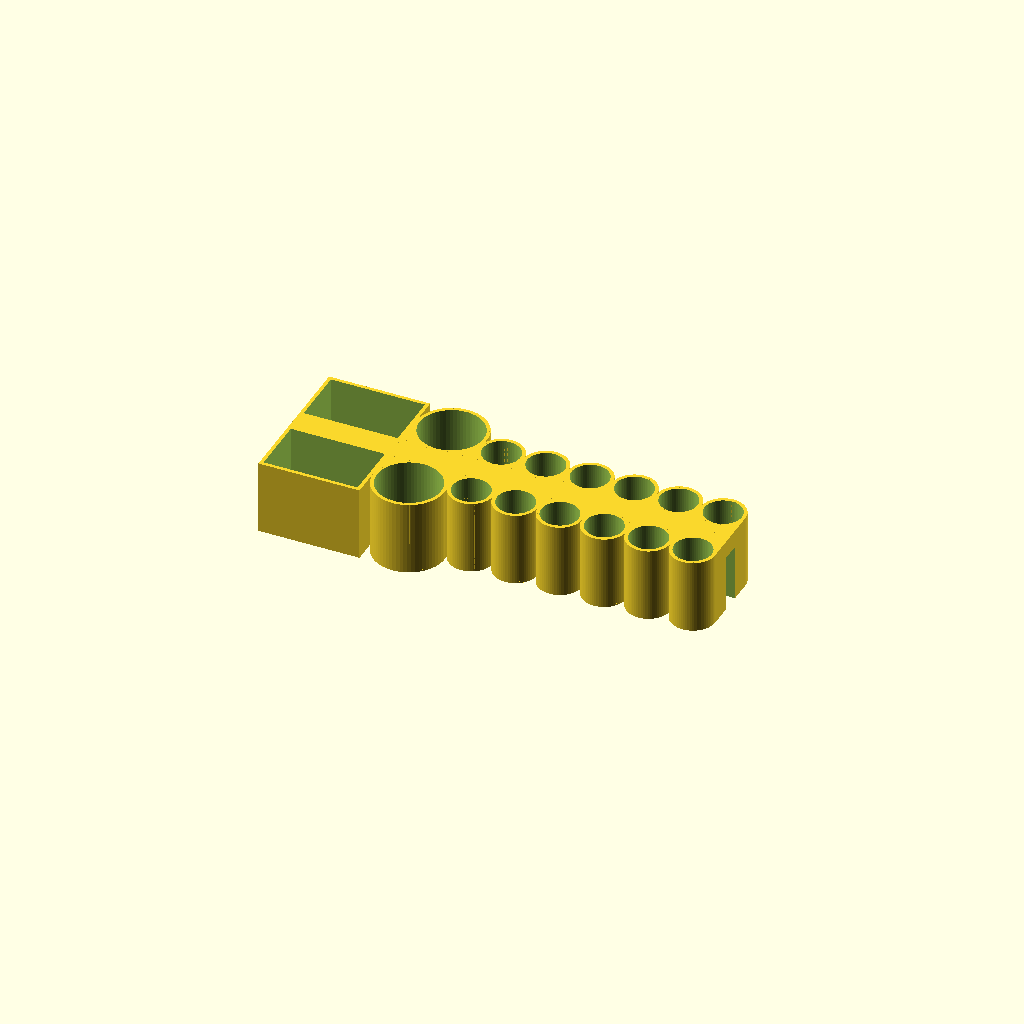
Cell 1: the model at its default parameters.
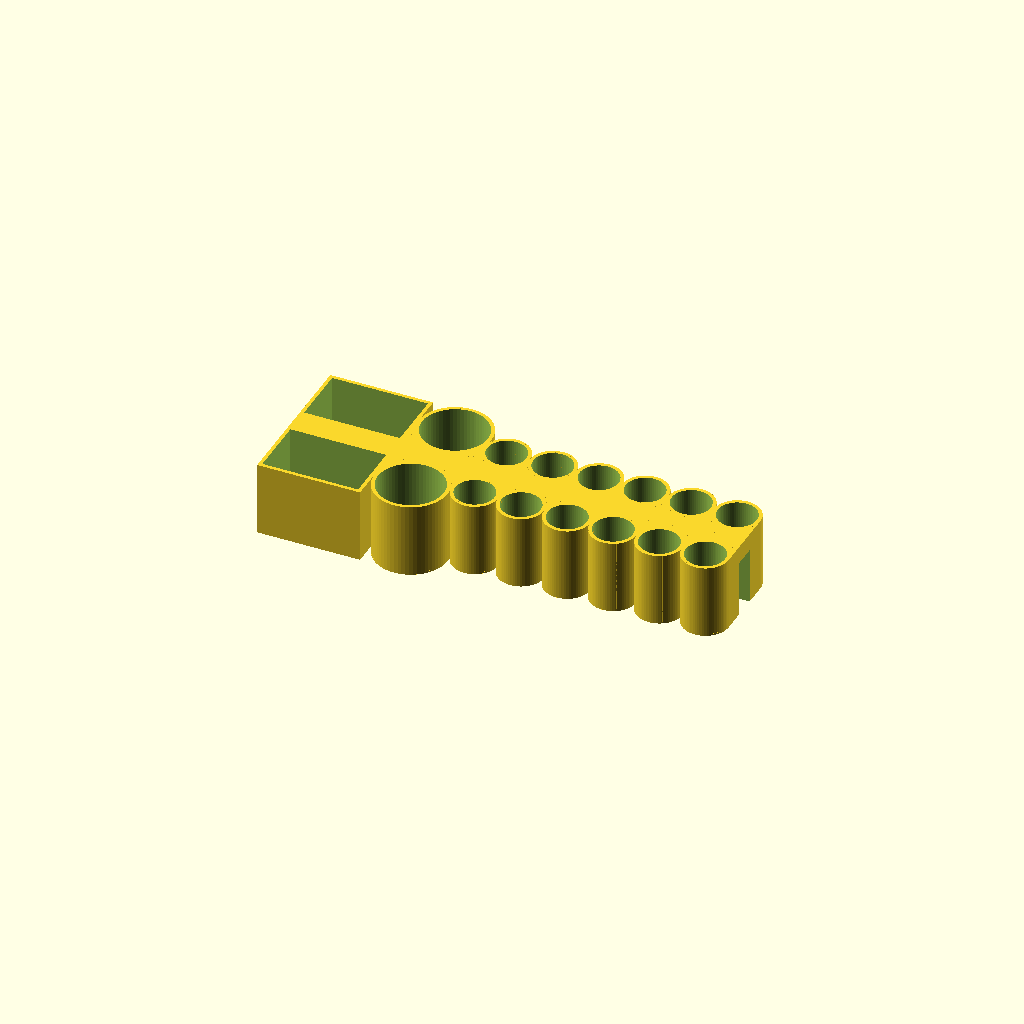
Cell 2 — Clearance set to 2, the other parameters unchanged.
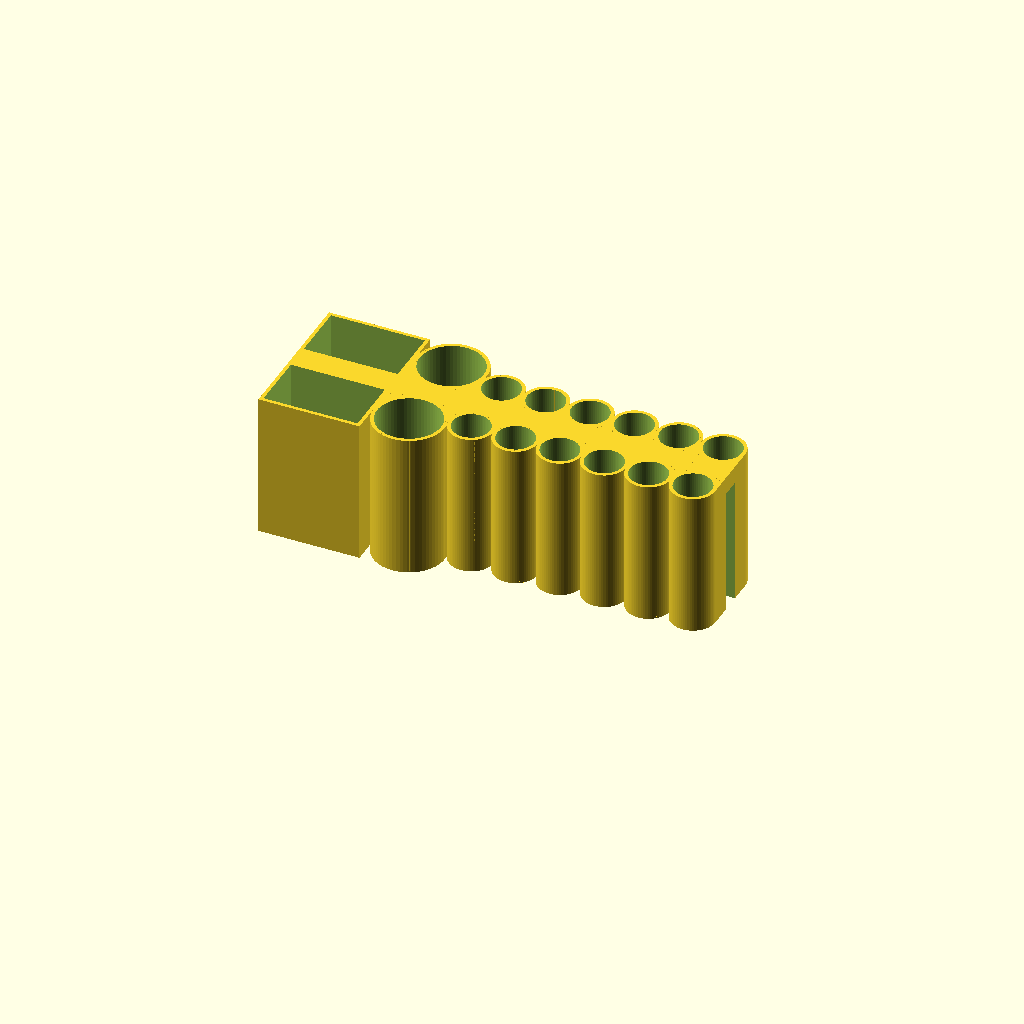
Cell 3 — HoleDepth set to 80, the other parameters unchanged.
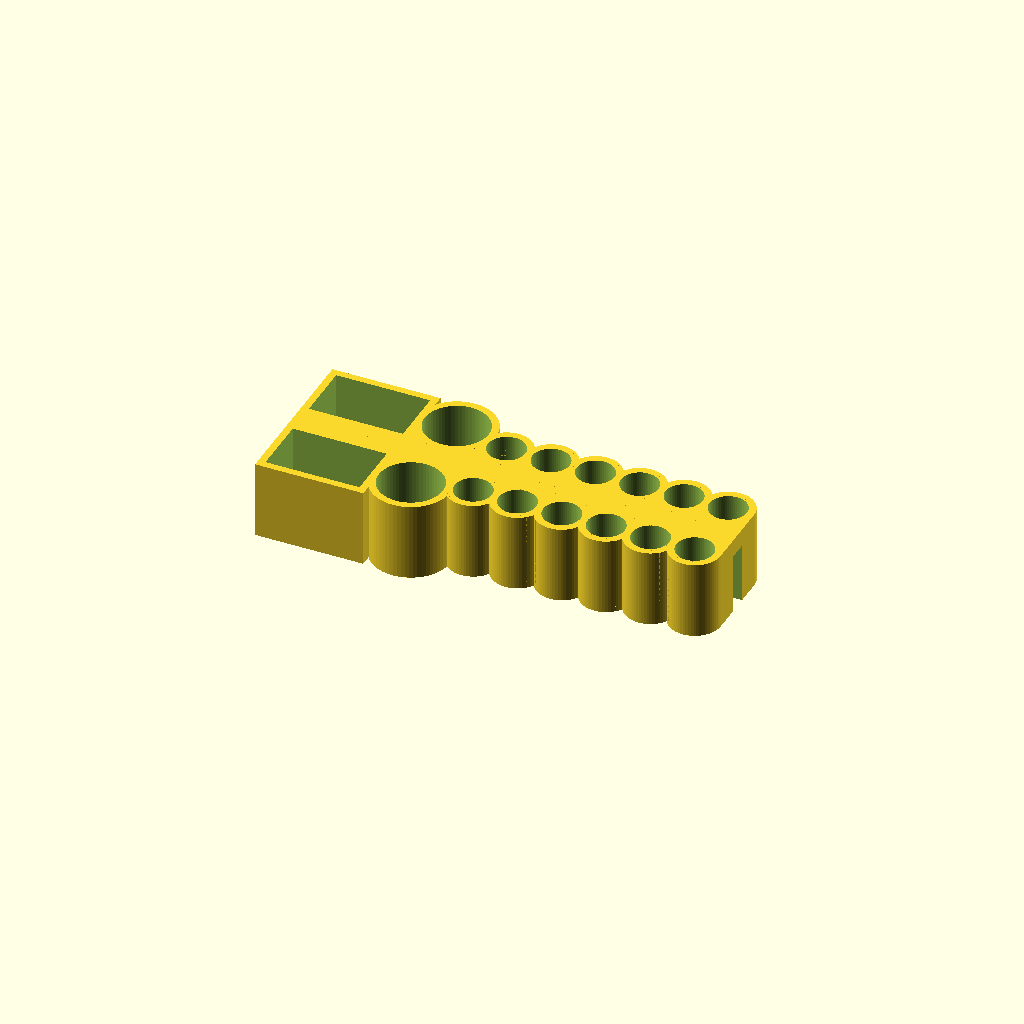
Cell 4: the same model with ExteriorWallThickness = 4.
One fixed orthographic camera (rotation 55°, 0°, 25°; colour scheme Cornfield) for every cell.
OpenSCAD source file Kontorgreier/Whiteboard/White_Board_Pen_Holder_Rearchetected.scad:
//White Board Pen Holder
//Copyright 2016 Douglas Peale

// This is a pen, eraser & spray bottle holder ment to sit on the glass partition between office cubicals.

// I wanted all of the edges filleted, and I wanted everything adjustable.
// The best tool I found for filleting was using minkowski() with a sphere at the radius of the fillet.
// There are two issues with this: minkowski with a sphere only works to round the convex corners of the object, concave corneres will still be sharp.
// And minkowski is a really expensive operation in time and memory.
// I solved the first problem by running the minkowski operation on the objects I created to create the holes, with a sphere twice the radius of the fillet I wanted.
// After the holes were created, and a second minkowski was run with a sphere of the radius I wanted for the fillet, the remaining concave radius in the holes was exactly the radius I wanted.
// I then added fillets to the concave edges between the hole walls.
// I minimized the second part of the problem by breaking the object into smaller pieces before running the minkowski operation. 
// Some parts were repetative, so I was able to do the minkowski on one part and copy it multiple times.
// Due to the complexity of minkowski being O(n^2), cutting an object in half cuts the memory usage by at least 2. so even if the function has to be run twice, and takes the same amount of total time
// not having the program exit with an out of memory error is a win.
//
// minkowski expands the object by the size of the object your are minkowskiing with, so I had to shrink everything by the fillet radius before running the minkowski.
// Shrinking the object runs the risk of the wall thickness going to zero, so there is a test that limits the size of the fillet radius so that nothing gets deleted.
//
// This is my second project using openSCad, and this editor fights against my previous code writing style, so I'm afraid my code does not look too clean.
//
// Note that I did not create a completely general solution. The filleting will fail if the bottle is too big, or the relative size of bottle & pen get too close togather, or too far apart.
// it does seem to work well around the reasonable values for bottle & pen size though.


//Get smooth curves
//Don't make this too big! minkowski is O(n^2)
$fn=64;

    //set to 1 to turn off the final munkowski (runs much faster)
Debug=0;

//Parameters
Clearance=1;
EraserWidth=52+Clearance;
EraserHeight=32+Clearance;
BottleRadius=17.5+Clearance/2;
PenRadius=10+Clearance/2;
GlassThickness=10.5+Clearance;
HoleDepth=40;
ExteriorWallThickness=2;
ObjectSpacing=4;
NumberOfPens=6;
FilletRadius=0; //Setting this to other than zero will fillet the corners, but on my system, that takes 30 minutes. Set larger than zero at your own risk.
FilletFacets=4*4;
BridgeThickness=10;

//Calculated Values

    //X distance between bottle and pen such that the two holse are ObjectSpacing apart.
PenToBottle=pow(pow(BottleRadius + PenRadius + ObjectSpacing, 2) - pow(BottleRadius - PenRadius, 2), 0.5);

    //Make sure walls don't dissappear
ActualExteriorWallThickness=(ExteriorWallThickness<ObjectSpacing)?ExteriorWallThickness:ObjectSpacing;
temp=(FilletRadius*2>=ActualExteriorWallThickness)?ActualExteriorWallThickness/2-.01:FilletRadius;
ActualFilletRadius=(FilletRadius>0)?temp:0;

    //How far to move things in the Y direction so there is room for the slot for the glass cubical partition wall.
YOffset=ActualExteriorWallThickness+GlassThickness/2;

    //X offsets to varius parts of the object
EndOfEraserBlock=EraserWidth+ActualExteriorWallThickness;
BottleOffset=EraserWidth+ActualExteriorWallThickness+ObjectSpacing+BottleRadius;
EndOfBottleBlock=EndOfEraserBlock+ObjectSpacing+2*BottleRadius;
FirstPenOffset=EndOfBottleBlock-BottleRadius+PenToBottle;


//combine the object with a mirror of itself, then cut out the channel that fits over the glass partition.
// This is done after the minkowski because I want sharp edges here.
difference()
{
    union(){
        halfblock();
        scale([1,-1,1])halfblock();
    }
    translate([-.5,-GlassThickness/2,-.5])
         cube([ActualExteriorWallThickness*2+ObjectSpacing*(NumberOfPens)*2*PenRadius+-PenRadius+BottleRadius+PenToBottle+1,GlassThickness,HoleDepth+ExteriorWallThickness-BridgeThickness+.5]);
}


// Create half of the object
module halfblock(){
    if((ActualFilletRadius>0.001)&&!Debug){
        minkowski(){
                eraserandbottle();
                sphere($fn=FilletFacets,r=ActualFilletRadius);
           }
       }else{
           eraserandbottle();
       }
            //Add objects to create middle part of row of pen holes
       if(NumberOfPens>1){
            for(i=[0:NumberOfPens-2]){
                translate([FirstPenOffset+i*(2*PenRadius+ObjectSpacing),0,0])minhalfsemgment(0);
                translate([FirstPenOffset+2*PenRadius+ObjectSpacing+i*(2*PenRadius+ObjectSpacing),0,0])scale([-1,1,1])minhalfsemgment(0);
            }
       }
        //Add last half of last pen hole
    translate([FirstPenOffset+(NumberOfPens-1)*(2*PenRadius+ObjectSpacing),0,0])minhalfsemgment(1);
    
}

    //extra calculations needed for fillet near eraser
RadiusToFilletCenter=BottleRadius+ActualExteriorWallThickness+FilletRadius;
XOffsetToFilletCenter=BottleRadius+ObjectSpacing-ActualExteriorWallThickness-FilletRadius;

TempBottleY2=pow(RadiusToFilletCenter,2)-pow(XOffsetToFilletCenter,2);

TempBottleX2Alt=pow(BottleRadius+ActualExteriorWallThickness+FilletRadius,2)-pow(2*FilletRadius,2);

OneBottleFillet=TempBottleY2>pow(ActualFilletRadius,2);

BottleFilletX=(OneBottleFillet)?BottleOffset-(BottleRadius+ObjectSpacing-ActualExteriorWallThickness-FilletRadius):BottleOffset-pow(TempBottleX2Alt,0.5);
BottleFilletY=(OneBottleFillet)?pow(TempBottleY2,0.5):FilletRadius;

BottleContactY=(BottleRadius+ActualExteriorWallThickness-FilletRadius)/RadiusToFilletCenter*BottleFilletY;
BottleContactX=(BottleRadius+ActualExteriorWallThickness-FilletRadius)/RadiusToFilletCenter*BottleFilletX;

    //Extra calculations needed for fillet between bottle & pens
DistanceBetweenBottleAndPen=PenRadius+ObjectSpacing+BottleRadius;
DistanceBetweenBottleAndFillet=BottleRadius+ActualExteriorWallThickness+FilletRadius;
DistanceBetweenPenAndFillet=PenRadius+ActualExteriorWallThickness+FilletRadius;


cosPB=PenToBottle/DistanceBetweenBottleAndPen;
cosPF=(pow(DistanceBetweenBottleAndPen,2)+pow(DistanceBetweenPenAndFillet,2)-pow(DistanceBetweenBottleAndFillet,2))/(2*DistanceBetweenPenAndFillet*DistanceBetweenBottleAndPen);

WayTooFarApart=DistanceBetweenBottleAndPen>(DistanceBetweenBottleAndFillet+DistanceBetweenPenAndFillet);
AngleIfTooFarApart=asin(FilletRadius/(PenRadius+ActualExteriorWallThickness+FilletRadius));
TempAngle=WayTooFarApart?AngleIfTooFarApart:acos(cosPF)+acos(cosPB);
TooFarApart=WayTooFarApart?WayTooFarApart:(DistanceBetweenPenAndFillet*sin(acos(cosPF)+acos(cosPB)))<FilletRadius;
AngleFromPenToFillet=TooFarApart?AngleIfTooFarApart:TempAngle;
echo(WayTooFarApart);
echo(acos(cosPB),acos(cosPF),AngleFromPenToFillet);

    //Location of fillet center relative to pen center
BPFilletX=cos(AngleFromPenToFillet)*(PenRadius+ActualExteriorWallThickness+ActualFilletRadius);
BPFilletY=sin(AngleFromPenToFillet)*DistanceBetweenPenAndFillet;
echo(BPFilletX,BPFilletY);

    //Z offset to bottom of plugs that create the holes
HoleZ=ActualExteriorWallThickness+ActualFilletRadius;

module eraserandbottle(){
    difference(){
    union(){
        
            //Cube to hold Eraser Hole
        translate([ActualFilletRadius,0,ActualFilletRadius])
            cube([EraserWidth+ActualExteriorWallThickness*2-2*ActualFilletRadius,EraserHeight+2*ActualExteriorWallThickness+GlassThickness/2-ActualFilletRadius,HoleDepth+ActualExteriorWallThickness-2*ActualFilletRadius]);
              //Create Fillets between Bottle & Eraser
        difference(){
            union(){
                    
                difference() {
                    union(){
                        
                            //Fill for Eraser side of Fillet between Eraser & Bottle
                        translate([
                          EndOfEraserBlock+ActualExteriorWallThickness-ActualFilletRadius,
                          YOffset+BottleRadius-ActualFilletRadius,
                          ActualFilletRadius])
                            cube([
                               2*ActualFilletRadius,
                               min(BottleFilletY+ActualFilletRadius,EraserHeight+ActualExteriorWallThickness-BottleRadius),
                               HoleDepth+ActualExteriorWallThickness-2*ActualFilletRadius]);
                        
                            //Fill for Bottle Side of Fillet between Eraser & Bottle
                        translate([
                          BottleFilletX,
                          BottleRadius+ActualExteriorWallThickness+GlassThickness/2-ActualFilletRadius,
                          ActualFilletRadius])
                            cube([
                              2*ActualFilletRadius,
                              BottleContactY+ActualFilletRadius, 
                              HoleDepth+ActualExteriorWallThickness-2*ActualFilletRadius]);
                    }
                        //Cylinder that creates fillet between Bottle & Eraser
                    translate([
                      BottleFilletX,
                      BottleFilletY+BottleRadius+YOffset,
                      -.5])
                        cylinder(
                          $fn=FilletFacets,
                          h=HoleDepth+ActualExteriorWallThickness+1,
                          r=ActualFilletRadius*2);
                    if(!OneBottleFillet){
                        translate([
                          EndOfEraserBlock+ActualExteriorWallThickness+ActualFilletRadius,
                          BottleFilletY+BottleRadius+YOffset,
                          -.5])
                            cylinder(
                              $fn=FilletFacets,
                              h=HoleDepth+ActualExteriorWallThickness+1,
                              r=ActualFilletRadius*2);
                    }
                }
                
                        //Central part of block for Bottle Hole
                    translate([EndOfEraserBlock+ActualExteriorWallThickness-ActualFilletRadius,0,ActualFilletRadius])
                        cube([
                          BottleRadius*2+ObjectSpacing,
                          YOffset+BottleRadius-ActualFilletRadius,
                          HoleDepth+ActualExteriorWallThickness-ActualFilletRadius*2]);
                    
                        //Cylindrical part of block for bottle hole
                    translate([
                      EndOfEraserBlock+ObjectSpacing+BottleRadius,
                      BottleRadius+YOffset,
                      ActualFilletRadius])
                        cylinder(
                          h=HoleDepth+ActualExteriorWallThickness-2*ActualFilletRadius,
                          r=BottleRadius+ActualExteriorWallThickness-ActualFilletRadius);
                
                        //Fillet between bottle & pens
                    difference(){
                        union(){
                                //Block to be trimmed near pen
                            translate([
                              FirstPenOffset-BPFilletX,
                              YOffset+PenRadius-ActualFilletRadius,
                              ActualFilletRadius])
                                cube([
                                  cos(AngleFromPenToFillet)*(PenRadius+ActualExteriorWallThickness-ActualFilletRadius),
                                  sin(AngleFromPenToFillet)*(PenRadius+ActualExteriorWallThickness-ActualFilletRadius)+ActualFilletRadius,
                                  HoleDepth+ActualExteriorWallThickness-2*ActualFilletRadius]);

                                //Block to be trimmed near Bottle
                            translate([
                              EndOfBottleBlock+ActualExteriorWallThickness-ActualFilletRadius,
                              YOffset+PenRadius-ActualFilletRadius,
                              ActualFilletRadius])
                                cube([
                                  2*ActualFilletRadius,
                                  ActualFilletRadius+BPFilletY,
                                  HoleDepth+ActualExteriorWallThickness-2*ActualFilletRadius]);
                        }
                            //Fillet near pen
                        translate([
                          FirstPenOffset-BPFilletX,
                          YOffset+PenRadius+BPFilletY,
                          ActualFilletRadius-.5])
                            cylinder(
                              $fn=FilletFacets,
                              h=HoleDepth+ActualExteriorWallThickness+1,
                              r=ActualFilletRadius*2);
                            //Fillet near bottle
                        echo(TooFarApart);
                        if(TooFarApart){
                            translate([
                              EndOfBottleBlock+ActualExteriorWallThickness+ActualFilletRadius,
                              YOffset+PenRadius+ActualFilletRadius,
                              ActualFilletRadius-.5])
                                cylinder(
                                  $fn=FilletFacets,
                                  h=HoleDepth+ActualExteriorWallThickness+1,
                                  r=ActualFilletRadius*2);
                        }
                    }
                        //1st half of 1st pen block
                    difference(){
                        union(){
                                //Rectangular part of block that contains 1st half of 1st pen
                            translate([
                              EndOfBottleBlock+ActualExteriorWallThickness-ActualFilletRadius,
                              0,
                              ActualFilletRadius])
                                cube([PenToBottle-BottleRadius-ActualExteriorWallThickness+ActualFilletRadius,
                                  PenRadius+YOffset-ActualFilletRadius,
                                  HoleDepth+ActualExteriorWallThickness-2*ActualFilletRadius]);
                              //Cylintrical part of block that contains 1st half of first pen
                            translate([
                              FirstPenOffset,
                              YOffset+PenRadius,
                              ActualFilletRadius])
                                cylinder(
                                  h=HoleDepth+ActualExteriorWallThickness-2*ActualFilletRadius,
                                  r=PenRadius+ActualExteriorWallThickness-ActualFilletRadius);
                        }
                            //cube to remove half of cylinder of first half of 1st pen hole.
                        translate([
                          FirstPenOffset,
                          0,
                          ActualFilletRadius-.5])
                            cube([PenToBottle-BottleRadius-PenRadius+PenRadius,
                            2*PenRadius+YOffset+ActualExteriorWallThickness,
                            HoleDepth+ActualExteriorWallThickness-2*ActualFilletRadius+1]);

                    }
                }
            }
        }
            //cube to create Eraser hole
        translate([
          ActualExteriorWallThickness+ActualFilletRadius,
          GlassThickness/2+ActualExteriorWallThickness+ActualFilletRadius,
          HoleZ])
            minkowski(){
                cube([EraserWidth-2*ActualFilletRadius,EraserHeight-2*ActualFilletRadius,HoleDepth+1]);
                sphere($fn=FilletFacets,r=2*ActualFilletRadius);
            }
                //object to create bottle hole
        translate([BottleOffset,BottleRadius+YOffset,HoleZ])
            HolePlug(BottleRadius);
            // half plug to create half the hole in the 1st pen hole
        translate([EraserWidth+ActualExteriorWallThickness+ObjectSpacing+BottleRadius+PenToBottle,PenRadius+YOffset,ActualExteriorWallThickness+ActualFilletRadius])
            scale([-1,1,1])HalfPlug(PenRadius);
    }
}

//Calculate the location of the center of the Fillet between pens
Y2=pow(PenRadius+ActualExteriorWallThickness+ActualFilletRadius,2)-pow(PenRadius+ObjectSpacing/2,2);
PenFilletX=(Y2>pow(ActualFilletRadius,2))?PenRadius+ObjectSpacing/2:pow(pow(PenRadius+ActualExteriorWallThickness+ActualFilletRadius,2)-pow(2*ActualFilletRadius,2),0.5);  
PenFilletY=(Y2>pow(ActualFilletRadius,2))?pow(Y2,0.5):ActualFilletRadius;
StartBlock=PenFilletX*(PenRadius+ActualExteriorWallThickness-ActualFilletRadius)/(PenRadius+ActualExteriorWallThickness+ActualFilletRadius);

module minhalfsemgment(Last)  {
    if((ActualFilletRadius>0.01)&&!Debug){
        minkowski(){
            HalfPenSegment(Last);
            sphere($fn=FilletFacets,r=ActualFilletRadius);
        }
    }else{
        HalfPenSegment(Last);
    } 
}

module HalfPenSegment(Last){
    difference(){
      union(){
                // If not last, we need the filler & the fillet to fill the space between this half and the next
          if(Last<0.5){
                    //When two fillets are required, fill the flat space between them with this
                translate([PenFilletX,0,ActualFilletRadius])
                    cube([PenRadius+ObjectSpacing/2-PenFilletX,PenRadius+YOffset-ActualFilletRadius,HoleDepth+ActualExteriorWallThickness-2*ActualFilletRadius]);
                difference(){
                        //Fill block to be trimmed by fillet cylinder
                    translate([StartBlock,0,ActualFilletRadius])
                        cube([
                          PenFilletX-StartBlock,
                          PenRadius+YOffset+PenFilletY,
                          HoleDepth+ActualExteriorWallThickness-2*ActualFilletRadius]);
                        //Fillet cylinder to be removed from above block
                    translate([PenFilletX,PenFilletY+YOffset+PenRadius,ActualFilletRadius-.5])
                        cylinder($fn=FilletFacets,h=HoleDepth+ActualExteriorWallThickness-2*ActualFilletRadius+1,r=2*ActualFilletRadius);
                }
          }
          
            //Create half a block to hold half a pen hole.
          translate([
                0,
                0,
                ActualFilletRadius])
            cube([PenRadius+ActualExteriorWallThickness-ActualFilletRadius,
                PenRadius+YOffset,
                HoleDepth+ActualExteriorWallThickness-2*ActualFilletRadius]);
          
            //Add on the round part of the pen hole block
          translate([
            0,
            YOffset+PenRadius,
            ActualFilletRadius])
              cylinder(
                h=HoleDepth+ActualExteriorWallThickness-2*ActualFilletRadius,
                r=PenRadius+ActualExteriorWallThickness-ActualFilletRadius);
        }
   
                //Create the hole for the pen
          translate([0,PenRadius+YOffset,HoleZ])
            HolePlug(PenRadius);
      }
}

    // Double up the half plug to get a whole plug, necessary to creat the bottle hole
module HolePlug(Radius){
    HalfPlug(Radius);
    scale([-1,1,1])HalfPlug(Radius);
      }

    // double up the quarter plug to create a half plug (needed for the HalfPenSegment
module HalfPlug(Radius){
    QuarterPlug(Radius);
    scale([1,-1,1])QuarterPlug(Radius);
}

    //minkowski the quarter of the plug if necessary.
module QuarterPlug(Radius){
    if(ActualFilletRadius>0.01)
    {
        minkowski(){
            QPlug(Radius);
            sphere($fn=FilletFacets,r=2*ActualFilletRadius);
        }
    }else{
        QPlug(Radius);
    }
}

    //Create only 1/4 of the hole plug to minimize the expense of minkowski
module QPlug(Radius){
    difference(){
        cylinder(h=HoleDepth+1,r=Radius-ActualFilletRadius);
        translate([-Radius-.01,-Radius-.01,-1])
            cube([Radius,2*Radius,HoleDepth+2]);
        translate([-Radius-.01,-Radius-.01,-1])
            cube([2*Radius,Radius,HoleDepth+2]);
    }
}
Parameter table extracted from the source (name, type, default, range or options):
Debug: number, default 0
Clearance: number, default 1
HoleDepth: number, default 40
ExteriorWallThickness: number, default 2
ObjectSpacing: number, default 4
NumberOfPens: number, default 6
FilletRadius: number, default 0
BridgeThickness: number, default 10
